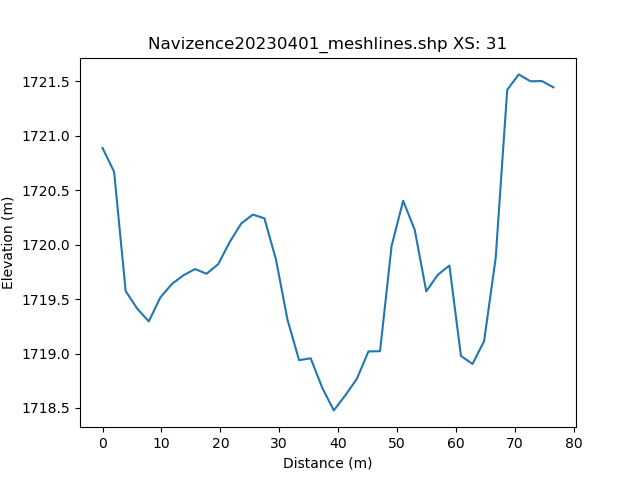

Source data for this figure (header and first rows):
, h_distance, Elevation
0, 0.0, 1721
1, 0.9909, 1721
2, 1.982, 1721
3, 2.973, 1720
4, 3.964, 1720
5, 4.954, 1719
6, 5.945, 1719
7, 6.936, 1719
8, 7.927, 1719
9, 8.918, 1719
10, 9.909, 1720
11, 10.9, 1720
12, 11.89, 1720
13, 12.88, 1720
14, 13.87, 1720
15, 14.86, 1720
16, 15.85, 1720
17, 16.85, 1720
18, 17.84, 1720
19, 18.83, 1720
20, 19.82, 1720
21, 20.81, 1720
22, 21.8, 1720
23, 22.79, 1720
24, 23.78, 1720
25, 24.77, 1720
26, 25.76, 1720
27, 26.75, 1720
28, 27.75, 1720
29, 28.74, 1720
30, 29.73, 1719
31, 30.72, 1719
32, 31.71, 1719
33, 32.7, 1719
34, 33.69, 1719
35, 34.68, 1719
36, 35.67, 1719
37, 36.66, 1719
38, 37.65, 1719
39, 38.65, 1719
40, 39.64, 1718
41, 40.63, 1719
42, 41.62, 1719
43, 42.61, 1719
44, 43.6, 1719
45, 44.59, 1719
46, 45.58, 1719
47, 46.57, 1719
48, 47.56, 1719
49, 48.55, 1719
50, 49.54, 1720
51, 50.54, 1720
52, 51.53, 1720
53, 52.52, 1720
54, 53.51, 1720
55, 54.5, 1720
56, 55.49, 1720
57, 56.48, 1720
58, 57.47, 1720
59, 58.46, 1720
... 42 more rows
